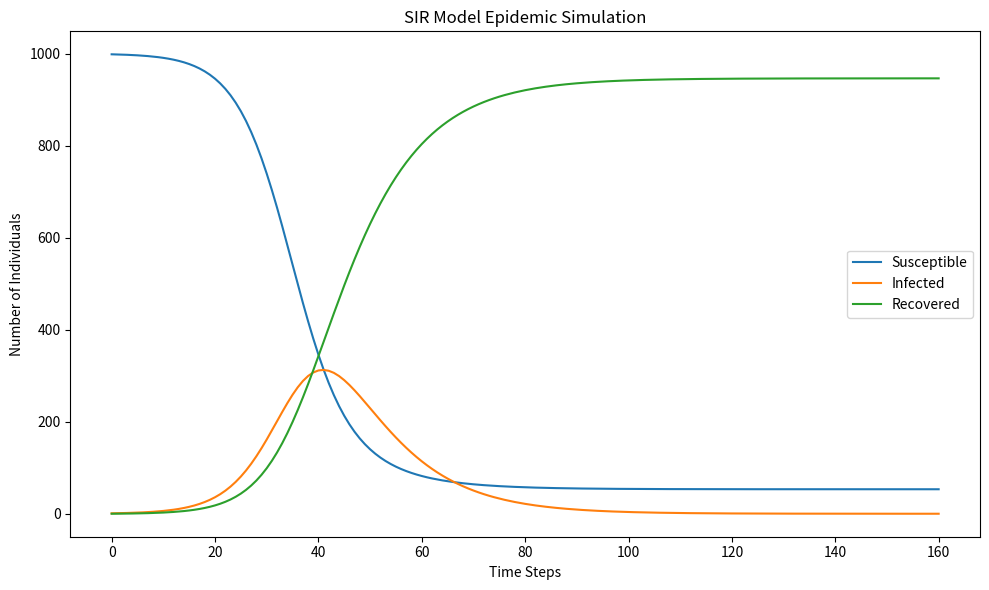

Generate this figure with matplotlib:
"""
Simple SIR Epidemic Simulation

This module provides a command-line interface and programmatic API to simulate an epidemic using
the classic SIR (Susceptible-Infected-Recovered) model. Users can configure simulation parameters
via command-line arguments or environment variables. The simulation supports visualization and
saving results to CSV, with options to disable these features for headless/server environments.

Usage:
    python sir_simulation.py [options]

Options:
    --population INT           Total population size (default: 1000 or SIM_POPULATION)
    --beta FLOAT               Infection rate beta (default: 0.3 or SIM_BETA)
    --gamma FLOAT              Recovery rate gamma (default: 0.1 or SIM_GAMMA)
    --initial-infected INT     Initial number of infected individuals (default: 1 or SIM_INITIAL_INFECTED)
    --initial-recovered INT    Initial number of recovered individuals (default: 0 or SIM_INITIAL_RECOVERED)
    --n-steps INT              Number of time steps to simulate (default: 160 or SIM_N_STEPS)
    --output PATH              Path to save simulation results CSV (default: results.csv)
    --no-visualize             Disable visualization (useful in headless/server environments)
    --no-save                  Do not save results to file
"""

import os
import sys
from typing import List, Optional, Union
from pathlib import Path
import numpy as np
import pandas as pd
import matplotlib.pyplot as plt
import argparse
import traceback

def get_env_or_default(key: str, default: Optional[str] = None) -> str:
    """
    Get the value of an environment variable or return a default value.

    Args:
        key (str): Environment variable name.
        default (Optional[str]): Default value if variable is not set.

    Returns:
        str: The environment variable value or the default.

    Raises:
        EnvironmentError: If the variable is not set and no default is provided.
    """
    value = os.environ.get(key)
    if value is None:
        if default is not None:
            return default
        raise EnvironmentError(f"Environment variable '{key}' is not set.")
    return value

# --- Environment Setup ---
# Documentation for users:
# The simulation stores results in a directory constructed as PROJECT_ROOT/DATA_PATH.
# You can set the environment variables PROJECT_ROOT and DATA_PATH, or the defaults will be used.
# Defaults: PROJECT_ROOT=Current working directory, DATA_PATH='data'

PROJECT_ROOT = get_env_or_default("PROJECT_ROOT", default=os.getcwd())
DATA_PATH = get_env_or_default("DATA_PATH", default="data")

DATA_DIR = os.path.join(PROJECT_ROOT, DATA_PATH)
try:
    os.makedirs(DATA_DIR, exist_ok=True)
except PermissionError as e:
    print(f"Permission denied while creating data directory '{DATA_DIR}': {e}", file=sys.stderr)
    sys.exit(1)
except OSError as e:
    print(f"OS error while creating data directory '{DATA_DIR}': {e}", file=sys.stderr)
    sys.exit(1)
RESULT_PATH = os.path.join(DATA_DIR, "results.csv")

class SIRModel:
    """
    Implements the SIR (Susceptible-Infected-Recovered) model for epidemic simulation.

    Main methods:
        - run(n_steps): Simulate the SIR model for a number of time steps and return a DataFrame.
        - S, I, R properties: Access the latest simulation results as lists (empty if not run).
    
    This class does not support stepwise simulation (step/reset) for simplicity and efficiency.
    """

    def __init__(
        self,
        population: int,
        beta: float,
        gamma: float,
        initial_infected: int = 1,
        initial_recovered: int = 0
    ) -> None:
        """
        Initialize the SIR model.

        Args:
            population (int): Total population.
            beta (float): Infection rate.
            gamma (float): Recovery rate.
            initial_infected (int): Initial number of infected individuals.
            initial_recovered (int): Initial number of recovered individuals.

        Raises:
            ValueError: If any parameter is out of valid range.
        """
        if population <= 0:
            raise ValueError('Population must be positive.')
        if beta < 0 or gamma < 0:
            raise ValueError('Beta and gamma must be non-negative.')
        if initial_infected < 0 or initial_recovered < 0:
            raise ValueError('Initial infected/recovered must be non-negative.')
        if initial_infected + initial_recovered > population:
            raise ValueError('Initial infected + recovered cannot exceed population.')

        self.population: int = population
        self.beta: float = beta
        self.gamma: float = gamma
        self.initial_infected: int = initial_infected
        self.initial_recovered: int = initial_recovered

        # Only store NumPy arrays for results after run()
        self._S: Optional[np.ndarray] = None
        self._I: Optional[np.ndarray] = None
        self._R: Optional[np.ndarray] = None

    def run(self, n_steps: int) -> pd.DataFrame:
        """
        Run the SIR simulation for a given number of steps.

        Args:
            n_steps (int): Number of simulation steps.

        Returns:
            pd.DataFrame: DataFrame containing time series of S, I, R.

        Raises:
            ValueError: If n_steps is not positive.
        """
        if n_steps <= 0:
            raise ValueError("n_steps must be positive.")

        susceptible: int = self.population - self.initial_infected - self.initial_recovered
        S = np.empty(n_steps + 1)
        I = np.empty(n_steps + 1)
        R = np.empty(n_steps + 1)
        S[0] = float(susceptible)
        I[0] = float(self.initial_infected)
        R[0] = float(self.initial_recovered)
        for t in range(n_steps):
            new_infections = self.beta * S[t] * I[t] / self.population
            new_recoveries = self.gamma * I[t]
            S[t + 1] = max(S[t] - new_infections, 0)
            I[t + 1] = max(I[t] + new_infections - new_recoveries, 0)
            R[t + 1] = max(R[t] + new_recoveries, 0)
        self._S = S
        self._I = I
        self._R = R
        df = pd.DataFrame({
            'Susceptible': S,
            'Infected': I,
            'Recovered': R
        })
        return df

    @property
    def S(self) -> List[float]:
        """
        Returns the time series of susceptible individuals after the simulation.

        Returns:
            List[float]: List of susceptible counts at each time step, or empty list if simulation has not run.
        """
        if self._S is not None:
            return self._S.tolist()
        else:
            return []

    @property
    def I(self) -> List[float]:
        """
        Returns the time series of infected individuals after the simulation.

        Returns:
            List[float]: List of infected counts at each time step, or empty list if simulation has not run.
        """
        if self._I is not None:
            return self._I.tolist()
        else:
            return []

    @property
    def R(self) -> List[float]:
        """
        Returns the time series of recovered individuals after the simulation.

        Returns:
            List[float]: List of recovered counts at each time step, or empty list if simulation has not run.
        """
        if self._R is not None:
            return self._R.tolist()
        else:
            return []

class EpidemicSimulation:
    """
    Main class for running the SIR epidemic simulation, visualizing, and saving results.

    Typical usage:
        sim = EpidemicSimulation(...)
        sim.run()
        sim.visualize()
        sim.save_results("results.csv")
    """

    def __init__(
        self,
        population: int = 1000,
        beta: float = 0.3,
        gamma: float = 0.1,
        initial_infected: int = 1,
        initial_recovered: int = 0,
        n_steps: int = 160
    ) -> None:
        """
        Initialize the epidemic simulation.

        Args:
            population (int): Total population.
            beta (float): Infection rate.
            gamma (float): Recovery rate.
            initial_infected (int): Initial infected individuals.
            initial_recovered (int): Initial recovered individuals.
            n_steps (int): Number of time steps to simulate.

        Raises:
            ValueError: If parameters are invalid.
        """
        if population <= 0:
            raise ValueError('Population must be positive.')
        if beta < 0 or gamma < 0:
            raise ValueError('Beta and gamma must be non-negative.')
        if initial_infected < 0 or initial_recovered < 0:
            raise ValueError('Initial infected/recovered must be non-negative.')
        if initial_infected + initial_recovered > population:
            raise ValueError('Initial infected + recovered cannot exceed population.')
        if n_steps <= 0:
            raise ValueError('n_steps must be positive.')

        self.sir_model: SIRModel = SIRModel(population, beta, gamma, initial_infected, initial_recovered)
        self.n_steps: int = n_steps
        self.result_df: Optional[pd.DataFrame] = None

    def run(self) -> None:
        """
        Run the SIR simulation and print summary statistics.

        Side effects:
            - Sets self.result_df to the simulation result DataFrame.
            - Prints summary statistics to stdout.
        """
        self.result_df = self.sir_model.run(self.n_steps)
        self.report_summary()

    def report_summary(self) -> None:
        """
        Print summary statistics of the simulation (peak infected, time to peak, total infected).

        Side effects:
            - Prints summary to stdout.
        """
        if self.result_df is None or self.result_df.empty:
            print('No results to summarize.')
            return
        peak_infected = self.result_df['Infected'].max()
        time_to_peak = self.result_df['Infected'].idxmax()
        total_infected = self.result_df['Recovered'].iloc[-1]
        print(f'Peak infected: {peak_infected:.0f} at time step {time_to_peak}')
        print(f'Total infected (final recovered): {total_infected:.0f}')

    def visualize(self) -> None:
        """
        Visualize the SIR simulation results using matplotlib.

        Side effects:
            - Displays a plot window if results are available.
        """
        if self.result_df is None or self.result_df.empty:
            print("No results to visualize. Please run the simulation first.")
            return

        plt.figure(figsize=(10, 6))
        plt.plot(self.result_df['Susceptible'], label='Susceptible')
        plt.plot(self.result_df['Infected'], label='Infected')
        plt.plot(self.result_df['Recovered'], label='Recovered')
        plt.title('SIR Model Epidemic Simulation')
        plt.xlabel('Time Steps')
        plt.ylabel('Number of Individuals')
        plt.legend()
        plt.tight_layout()
        plt.show()

    def save_results(self, path: Union[str, Path]) -> None:
        """
        Save the simulation results to a CSV file.

        Args:
            path (Union[str, Path]): The path to save the results CSV.

        Raises:
            ValueError: If results are not available to save.
            PermissionError: If file cannot be saved due to permissions.
            Exception: For other unexpected errors.
        """
        if self.result_df is not None and not self.result_df.empty:
            try:
                self.result_df.to_csv(path, index=False)
            except PermissionError as e:
                print(f"Permission denied when saving results to '{path}': {e}", file=sys.stderr)
                raise
            except Exception as e:
                print(f"Unexpected error saving results to '{path}': {e}", file=sys.stderr)
                raise
        else:
            raise ValueError("No results available to save. Please run the simulation first.")

def parse_args() -> argparse.Namespace:
    """
    Parse command-line arguments for epidemic simulation parameters.

    Parameters/Defaults:
        - Reads from environment variables if set, else uses hardcoded defaults.

    Returns:
        argparse.Namespace: Parsed arguments namespace.
    """
    parser = argparse.ArgumentParser(
        description="Simple SIR epidemic simulation. "
                    "Parameters may be set via environment variables SIM_POPULATION, SIM_BETA, SIM_GAMMA, "
                    "SIM_INITIAL_INFECTED, SIM_INITIAL_RECOVERED, SIM_N_STEPS or via command line."
    )
    parser.add_argument("--population", type=int, default=int(os.environ.get('SIM_POPULATION', 1000)),
                        help="Total population size (default: 1000 or environment variable SIM_POPULATION)")
    parser.add_argument("--beta", type=float, default=float(os.environ.get('SIM_BETA', 0.3)),
                        help="Infection rate beta (default: 0.3 or SIM_BETA)")
    parser.add_argument("--gamma", type=float, default=float(os.environ.get('SIM_GAMMA', 0.1)),
                        help="Recovery rate gamma (default: 0.1 or SIM_GAMMA)")
    parser.add_argument("--initial-infected", type=int, default=int(os.environ.get('SIM_INITIAL_INFECTED', 1)),
                        help="Initial number of infected individuals (default: 1 or SIM_INITIAL_INFECTED)")
    parser.add_argument("--initial-recovered", type=int, default=int(os.environ.get('SIM_INITIAL_RECOVERED', 0)),
                        help="Initial number of recovered individuals (default: 0 or SIM_INITIAL_RECOVERED)")
    parser.add_argument("--n-steps", type=int, default=int(os.environ.get('SIM_N_STEPS', 160)),
                        help="Number of time steps to simulate (default: 160 or SIM_N_STEPS)")
    parser.add_argument("--output", type=str, default=RESULT_PATH,
                        help=f"Path to save simulation results CSV (default: {RESULT_PATH})")
    parser.add_argument("--no-visualize", action='store_true',
                        help="Disable visualization (for headless/server environments)")
    parser.add_argument("--no-save", action='store_true',
                        help="Do not save results to file")
    return parser.parse_args()

def main() -> None:
    """
    Run the epidemic simulation, visualize results, and save to a file.

    Side effects:
        - May print errors to stderr and exit the process on failure.
        - Intended for CLI use only. If importing as a module, do not call main().
    """
    args = parse_args()
    try:
        sim = EpidemicSimulation(
            population=args.population,
            beta=args.beta,
            gamma=args.gamma,
            initial_infected=args.initial_infected,
            initial_recovered=args.initial_recovered,
            n_steps=args.n_steps
        )
        sim.run()
        if not args.no_visualize:
            sim.visualize()
        if not args.no_save:
            try:
                sim.save_results(args.output)
            except Exception as e:
                print(f"Error saving results: {e}", file=sys.stderr)
                sys.exit(1)
    except Exception as e:
        print(f"Simulation failed: {e}", file=sys.stderr)
        traceback.print_exc()
        sys.exit(1)

main()
